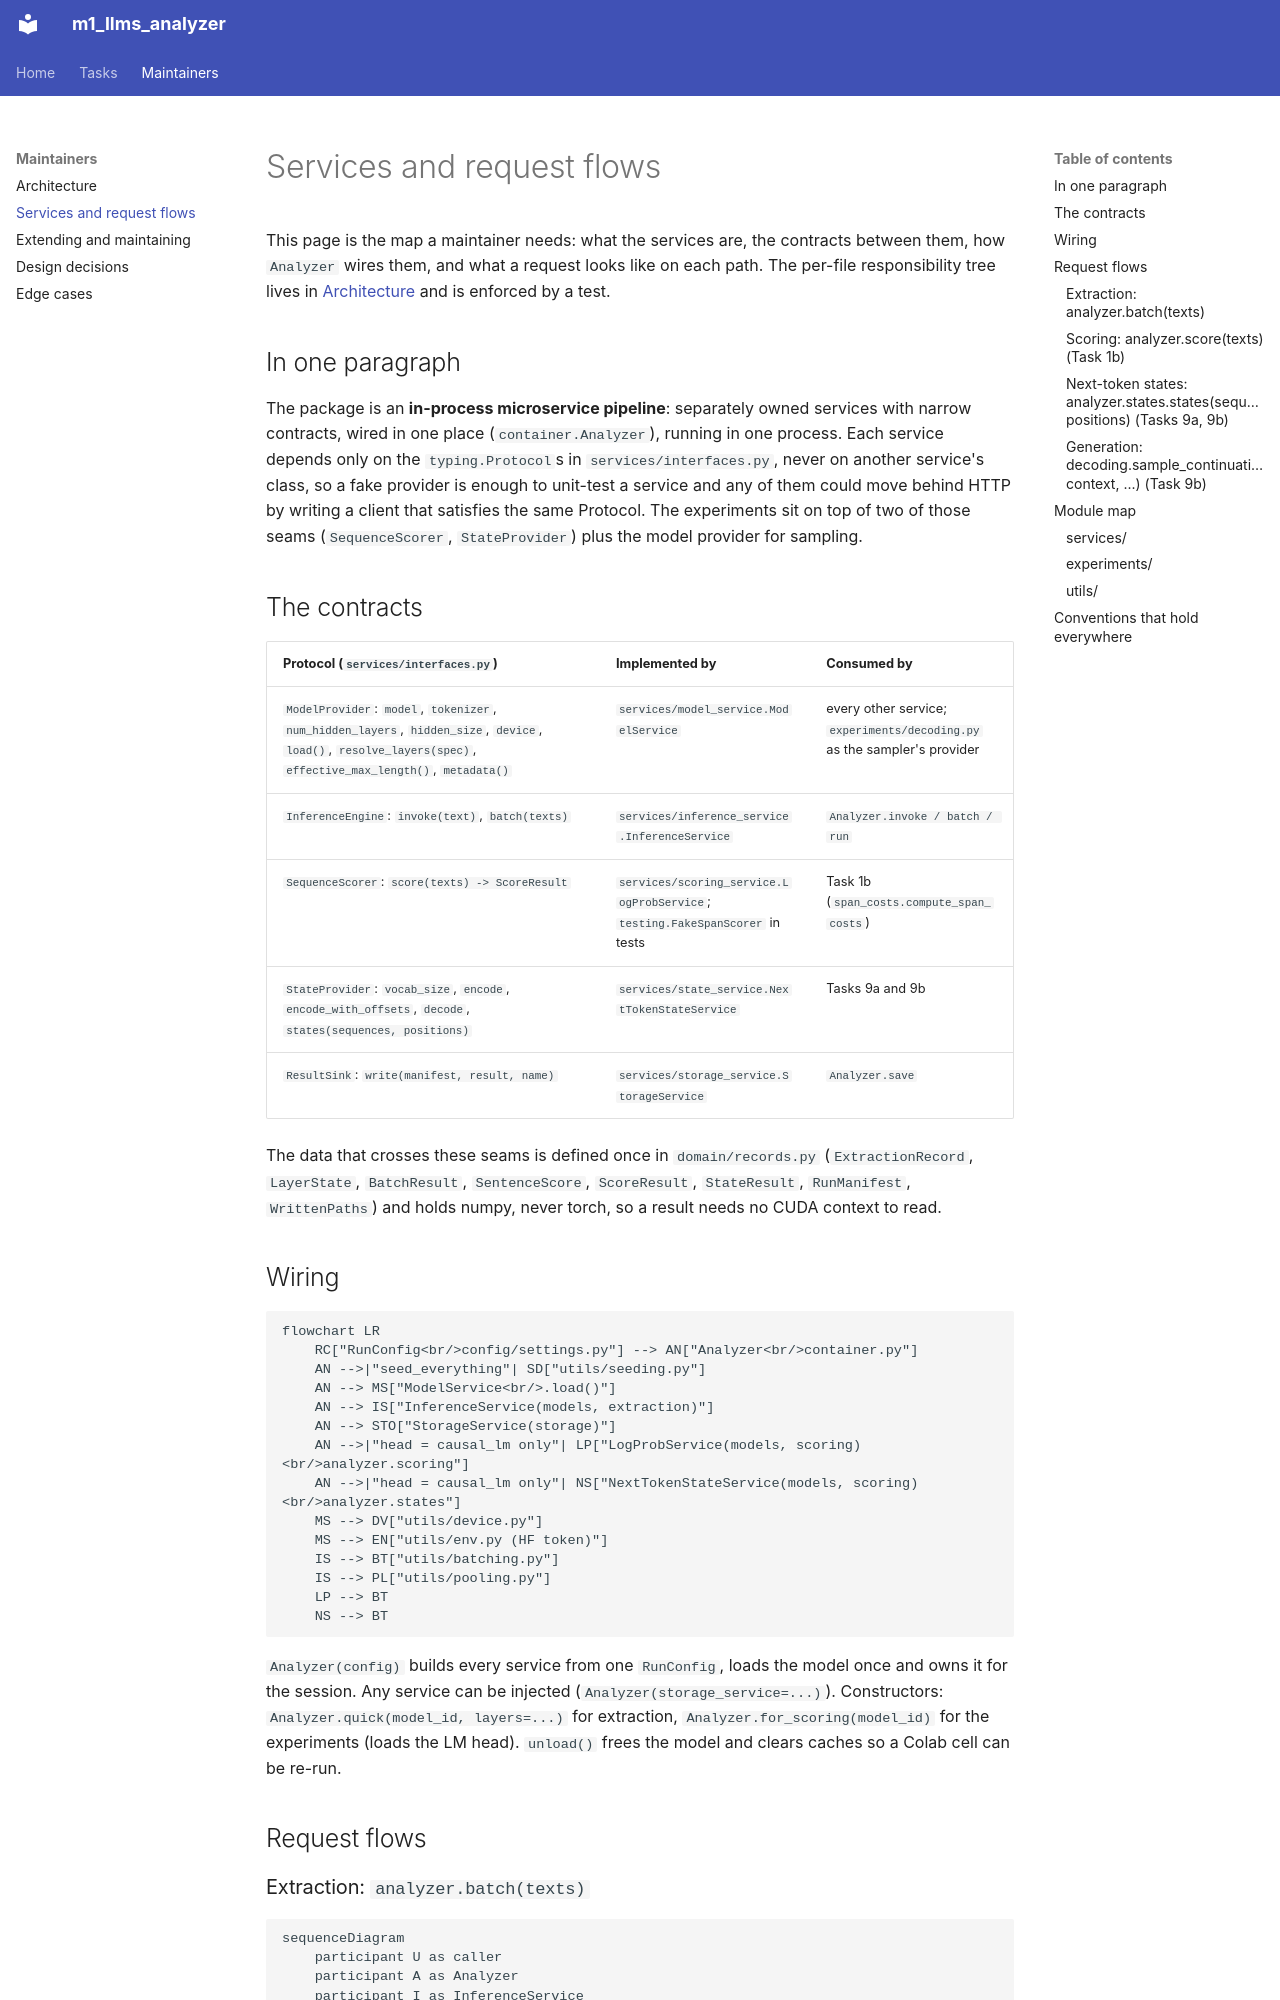

repository: SalmonSung/m1_llms_analyzer · page: maintainers/services/index.html · generator: mkdocs

---
title: Services and request flows
---

# Services and request flows

This page is the map a maintainer needs: what the services are, the contracts between
them, how `Analyzer` wires them, and what a request looks like on each path. The
per-file responsibility tree lives in [Architecture](../architecture.md) and is enforced
by a test.

## In one paragraph

The package is an **in-process microservice pipeline**: separately owned services with
narrow contracts, wired in one place (`container.Analyzer`), running in one process.
Each service depends only on the `typing.Protocol`s in `services/interfaces.py`, never on
another service's class, so a fake provider is enough to unit-test a service and any of
them could move behind HTTP by writing a client that satisfies the same Protocol. The
experiments sit on top of two of those seams (`SequenceScorer`, `StateProvider`) plus the
model provider for sampling.

## The contracts

| Protocol (`services/interfaces.py`) | Implemented by | Consumed by |
|---|---|---|
| `ModelProvider`: `model`, `tokenizer`, `num_hidden_layers`, `hidden_size`, `device`, `load()`, `resolve_layers(spec)`, `effective_max_length()`, `metadata()` | `services/model_service.ModelService` | every other service; `experiments/decoding.py` as the sampler's provider |
| `InferenceEngine`: `invoke(text)`, `batch(texts)` | `services/inference_service.InferenceService` | `Analyzer.invoke / batch / run` |
| `SequenceScorer`: `score(texts) -> ScoreResult` | `services/scoring_service.LogProbService`; `testing.FakeSpanScorer` in tests | Task 1b (`span_costs.compute_span_costs`) |
| `StateProvider`: `vocab_size`, `encode`, `encode_with_offsets`, `decode`, `states(sequences, positions)` | `services/state_service.NextTokenStateService` | Tasks 9a and 9b |
| `ResultSink`: `write(manifest, result, name)` | `services/storage_service.StorageService` | `Analyzer.save` |

The data that crosses these seams is defined once in `domain/records.py`
(`ExtractionRecord`, `LayerState`, `BatchResult`, `SentenceScore`, `ScoreResult`,
`StateResult`, `RunManifest`, `WrittenPaths`) and holds numpy, never torch, so a result
needs no CUDA context to read.

## Wiring

```mermaid
flowchart LR
    RC["RunConfig<br/>config/settings.py"] --> AN["Analyzer<br/>container.py"]
    AN -->|"seed_everything"| SD["utils/seeding.py"]
    AN --> MS["ModelService<br/>.load()"]
    AN --> IS["InferenceService(models, extraction)"]
    AN --> STO["StorageService(storage)"]
    AN -->|"head = causal_lm only"| LP["LogProbService(models, scoring)<br/>analyzer.scoring"]
    AN -->|"head = causal_lm only"| NS["NextTokenStateService(models, scoring)<br/>analyzer.states"]
    MS --> DV["utils/device.py"]
    MS --> EN["utils/env.py (HF token)"]
    IS --> BT["utils/batching.py"]
    IS --> PL["utils/pooling.py"]
    LP --> BT
    NS --> BT
```

`Analyzer(config)` builds every service from one `RunConfig`, loads the model once and
owns it for the session. Any service can be injected (`Analyzer(storage_service=...)`).
Constructors: `Analyzer.quick(model_id, layers=...)` for extraction,
`Analyzer.for_scoring(model_id)` for the experiments (loads the LM head). `unload()`
frees the model and clears caches so a Colab cell can be re-run.

## Request flows
